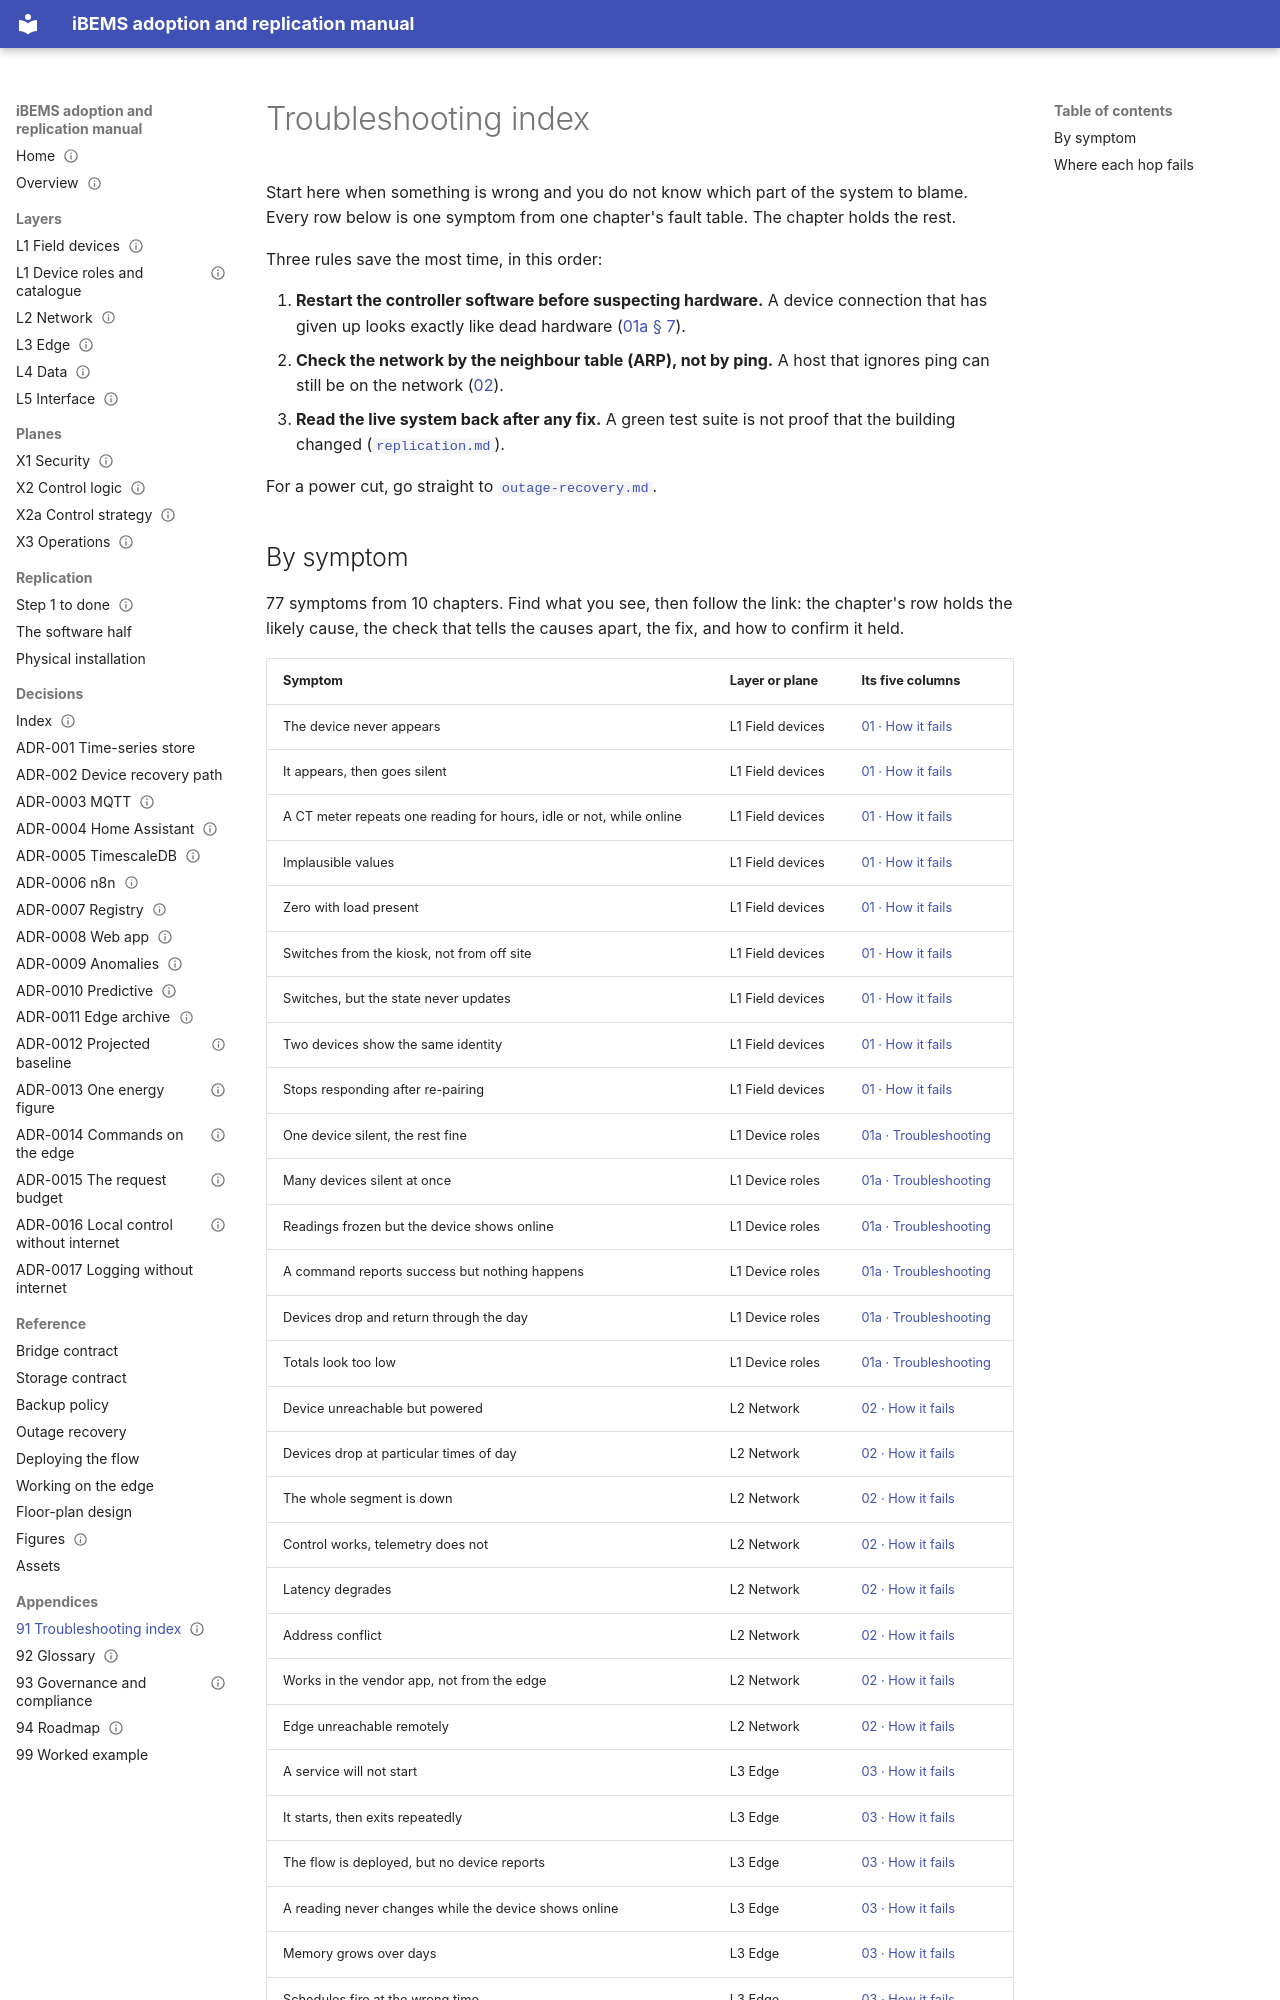

repository: bems2026/bems · page: 91-troubleshooting-index/index.html · generator: mkdocs

---
title: Troubleshooting index
purpose: Every fault matrix in the manual, merged and searchable by the symptom a person sees
audience: [operator, administrator, installer, integrator]
status: Draft
last_verified: 2026-09-24
applies_to: repo 2e79005
evidence: []
---

# Troubleshooting index

Start here when something is wrong and you do not know which part of the system to blame. Every row below is one
symptom from one chapter's fault table. The chapter holds the rest.

Three rules save the most time, in this order:

1. **Restart the controller software before suspecting hardware.** A device connection that has given up looks
   exactly like dead hardware ([01a § 7](01a-device-roles.md#7-troubleshooting)).
2. **Check the network by the neighbour table (ARP), not by ping.** A host that ignores ping can still be on the
   network ([02](02-network.md#how-it-fails)).
3. **Read the live system back after any fix.** A green test suite is not proof that the building changed
   ([`replication.md`](replication.md#traps-this-project-has-already-paid-for)).

For a power cut, go straight to [`outage-recovery.md`](outage-recovery.md).
